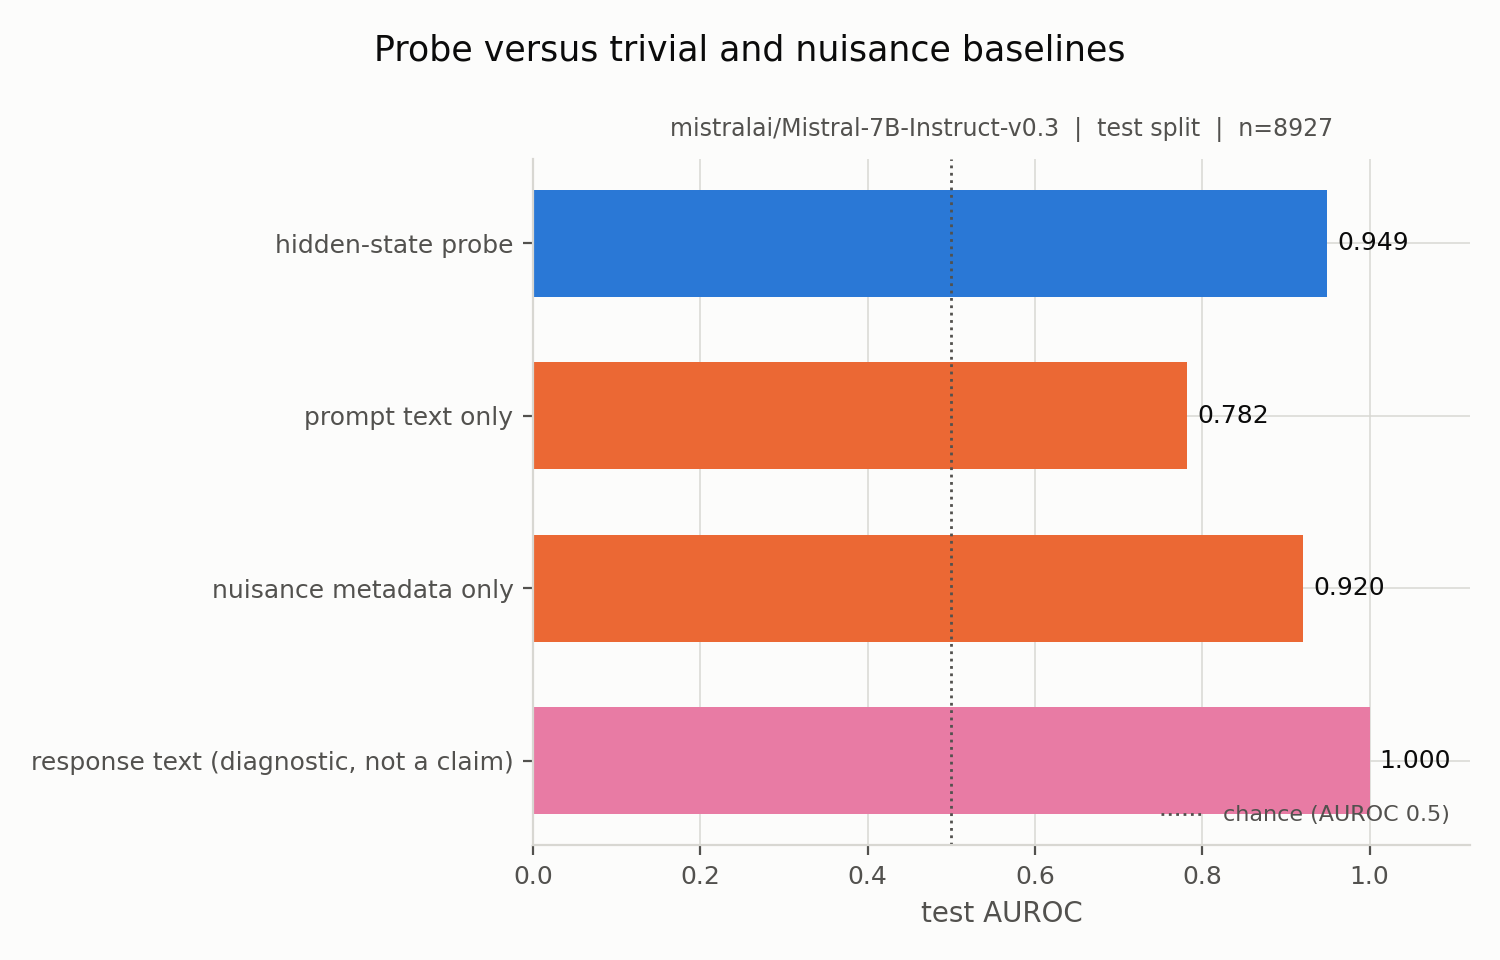

The data file committed next to this chart (first rows):
comparison, auroc, kind
hidden-state probe, 0.9494, probe
prompt text only, 0.7817, baseline
nuisance metadata only, 0.9204, baseline
response text (diagnostic, not a claim), 1.0, diagnostic
